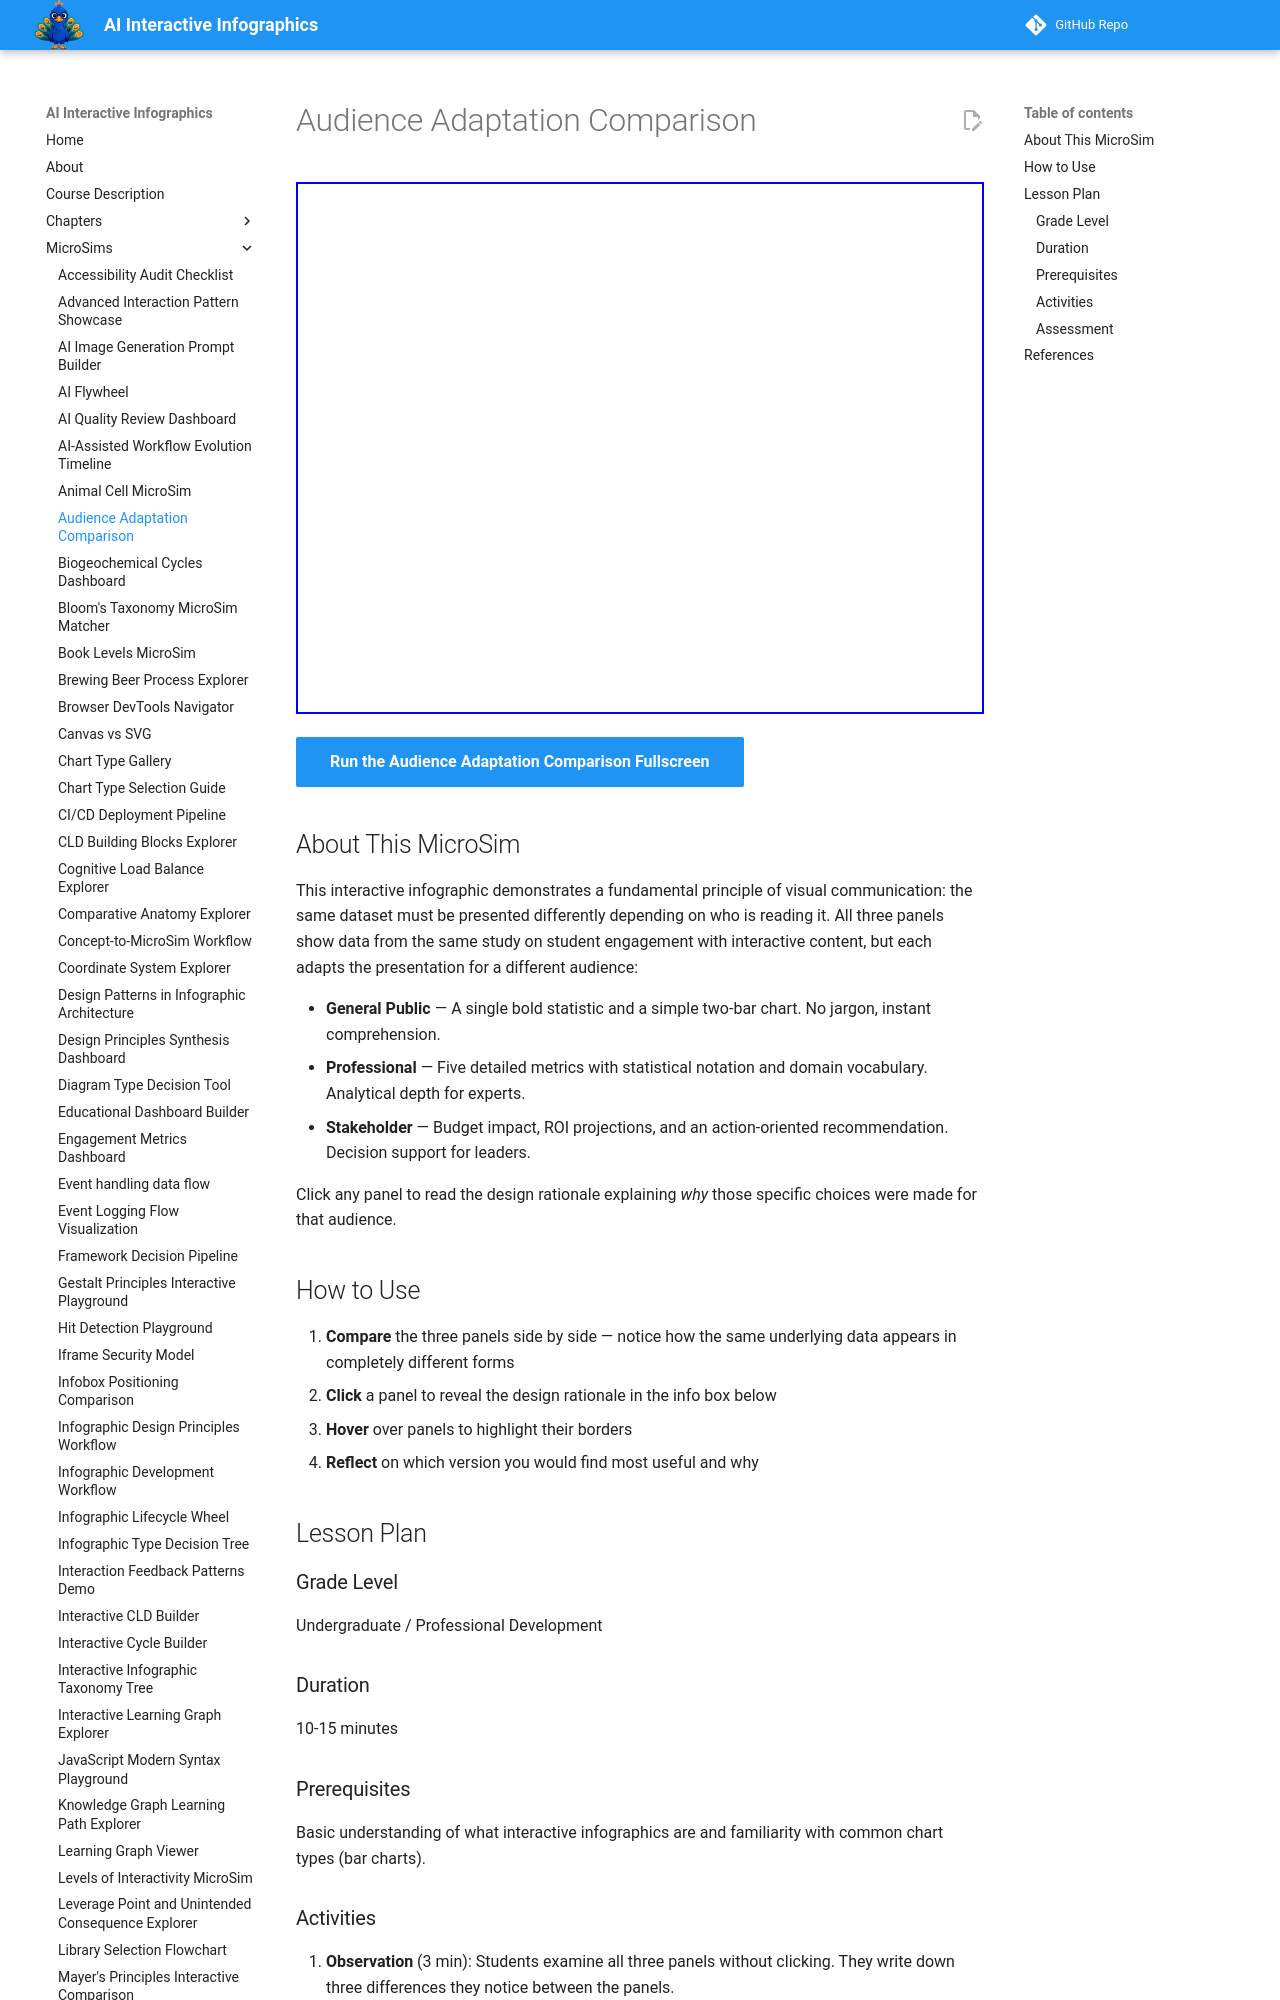

repository: dmccreary/infographics · page: sims/audience-adaptation-comparison/index.html · generator: mkdocs

---
title: Audience Adaptation Comparison
description: Interactive comparison showing how the same student engagement data is presented differently for general public, professional, and stakeholder audiences.
image: /sims/audience-adaptation-comparison/audience-adaptation-comparison.png
og:image: /sims/audience-adaptation-comparison/audience-adaptation-comparison.png
twitter:image: /sims/audience-adaptation-comparison/audience-adaptation-comparison.png
social:
   cards: false
---

# Audience Adaptation Comparison

<iframe src="main.html" height="532" width="100%" scrolling="no"></iframe>

[Run the Audience Adaptation Comparison Fullscreen](./main.html){ .md-button .md-button--primary }

## About This MicroSim

This interactive infographic demonstrates a fundamental principle of visual communication: the same dataset must be presented differently depending on who is reading it. All three panels show data from the same study on student engagement with interactive content, but each adapts the presentation for a different audience:

- **General Public** — A single bold statistic and a simple two-bar chart. No jargon, instant comprehension.
- **Professional** — Five detailed metrics with statistical notation and domain vocabulary. Analytical depth for experts.
- **Stakeholder** — Budget impact, ROI projections, and an action-oriented recommendation. Decision support for leaders.

Click any panel to read the design rationale explaining *why* those specific choices were made for that audience.
